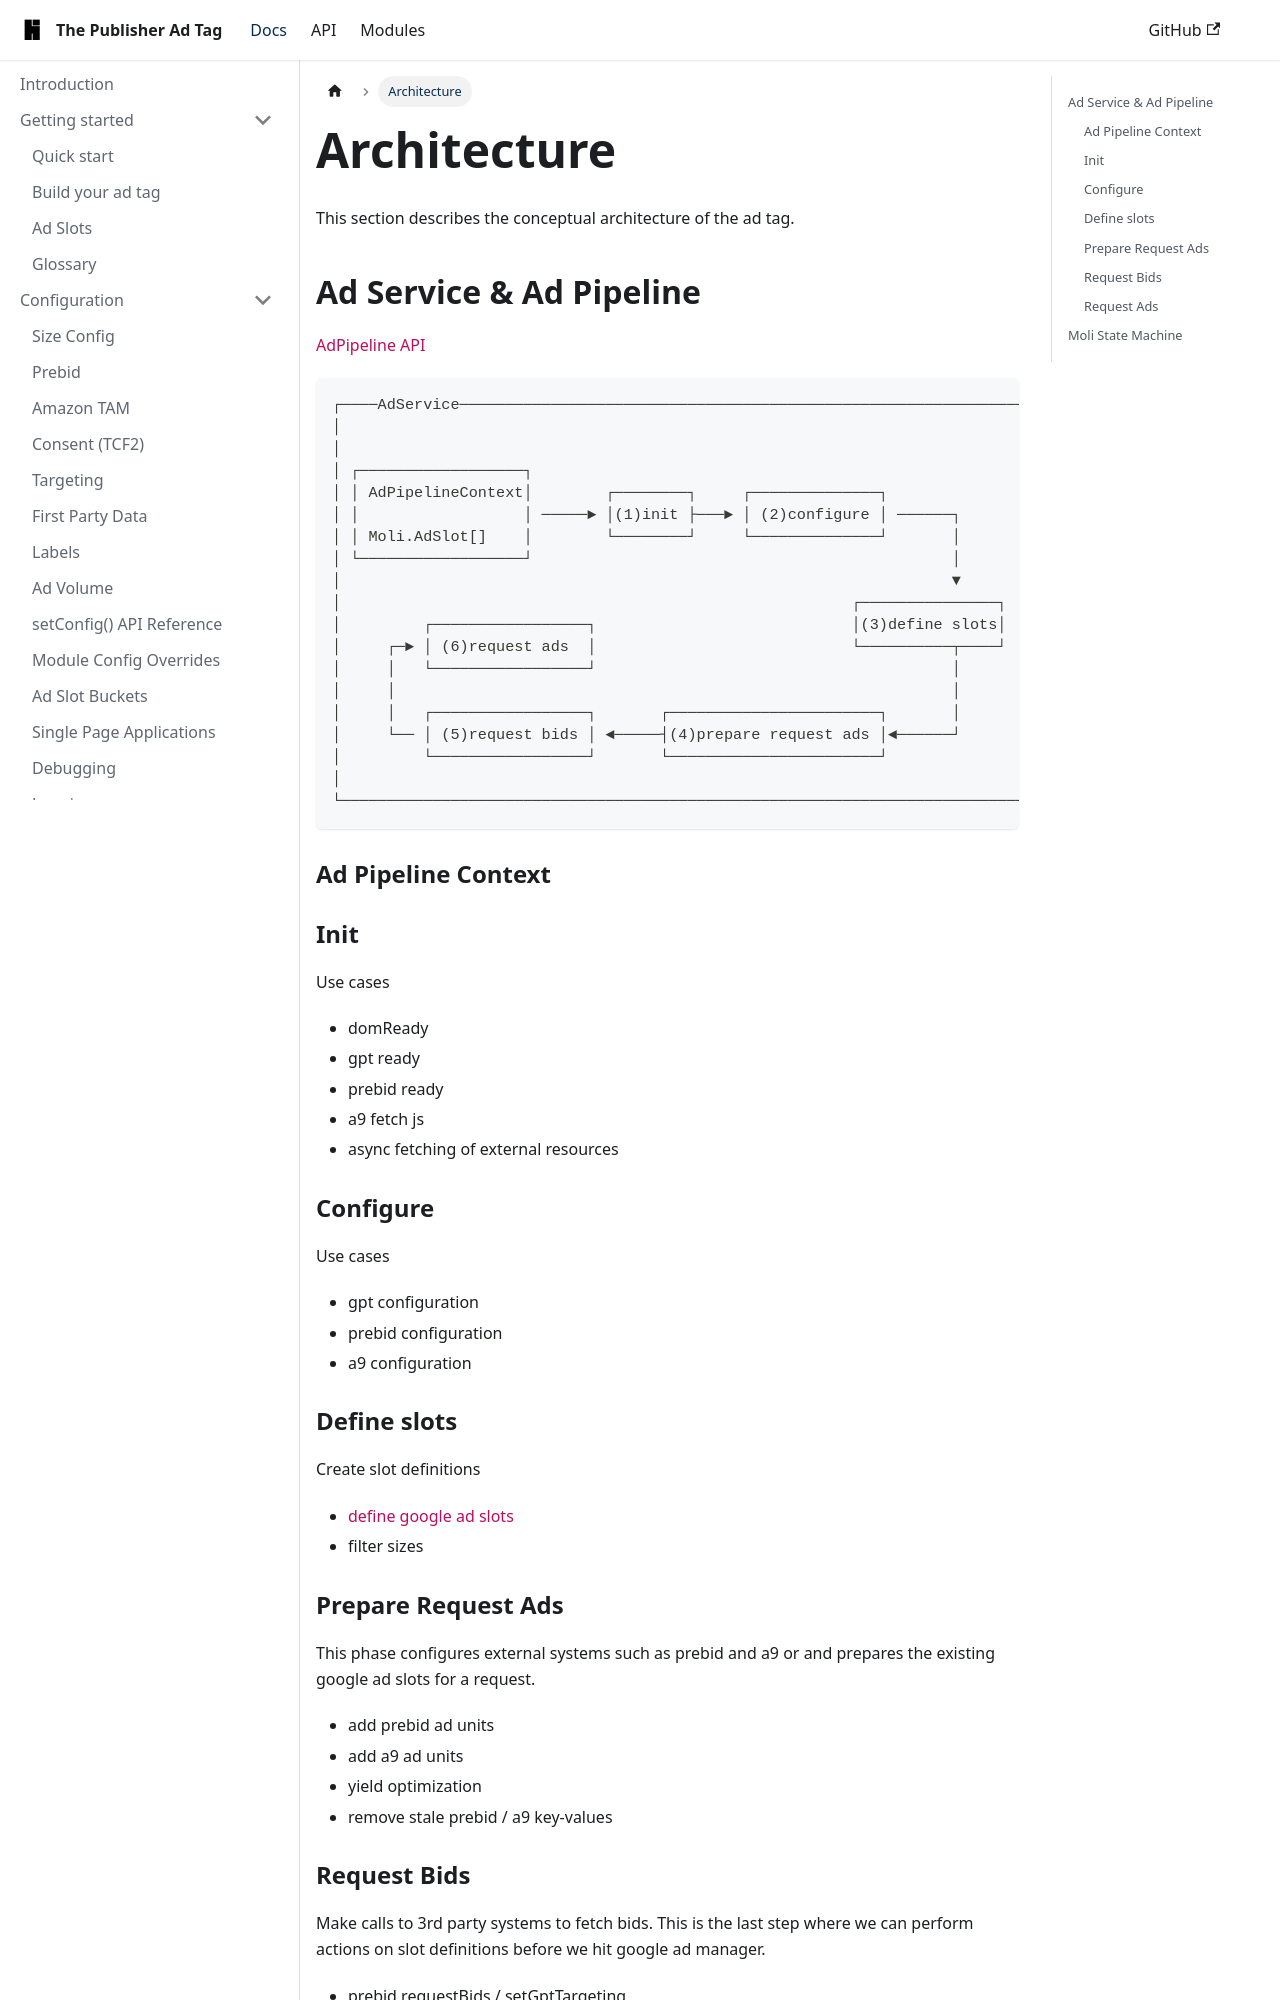

repository: highfivve/moli-ad-tag · page: docs/home/architecture/index.html · generator: docusaurus

---
title: Architecture
---

This section describes the conceptual architecture of the ad tag.

## Ad Service & Ad Pipeline

[AdPipeline API](api/classes/AdPipeline)


```
┌────AdService───────────────────────────────────────────────────────────────┐
│                                                                            │
│                                                                            │
│ ┌──────────────────┐                                                       │
│ │ AdPipelineContext│        ┌────────┐     ┌──────────────┐                │
│ │                  │ ─────► │(1)init ├───► │ (2)configure │ ──────┐        │
│ │ Moli.AdSlot[]    │        └────────┘     └──────────────┘       │        │
│ └──────────────────┘                                              │        │
│                                                                   ▼        │
│                                                        ┌───────────────┐   │
│         ┌─────────────────┐                            │(3)define slots│   │
│     ┌─► │ (6)request ads  │                            └──────────┬────┘   │
│     │   └─────────────────┘                                       │        │
│     │                                                             │        │
│     │   ┌─────────────────┐       ┌───────────────────────┐       │        │
│     └── │ (5)request bids │ ◄─────┤(4)prepare request ads │◄──────┘        │
│         └─────────────────┘       └───────────────────────┘                │
│                                                                            │
└────────────────────────────────────────────────────────────────────────────┘
```

### Ad Pipeline Context

### Init

Use cases

- domReady
- gpt ready
- prebid ready
- a9 fetch js
- async fetching of external resources

### Configure

Use cases

- gpt configuration
- prebid configuration
- a9 configuration


### Define slots

Create slot definitions

- [define google ad slots](https://developers.google.com/publisher-tag/reference#googletag.defineSlot)
- filter sizes

### Prepare Request Ads

This phase configures external systems such as prebid and a9 or and prepares
the existing google ad slots for a request.

- add prebid ad units
- add a9 ad units
- yield optimization
- remove stale prebid / a9 key-values

### Request Bids

Make calls to 3rd party systems to fetch bids.
This is the last step where we can perform actions on slot definitions before we hit google ad manager.

- prebid requestBids / setGptTargeting
- a9 fetchBids

### Request Ads

Fire googletag ad request.
